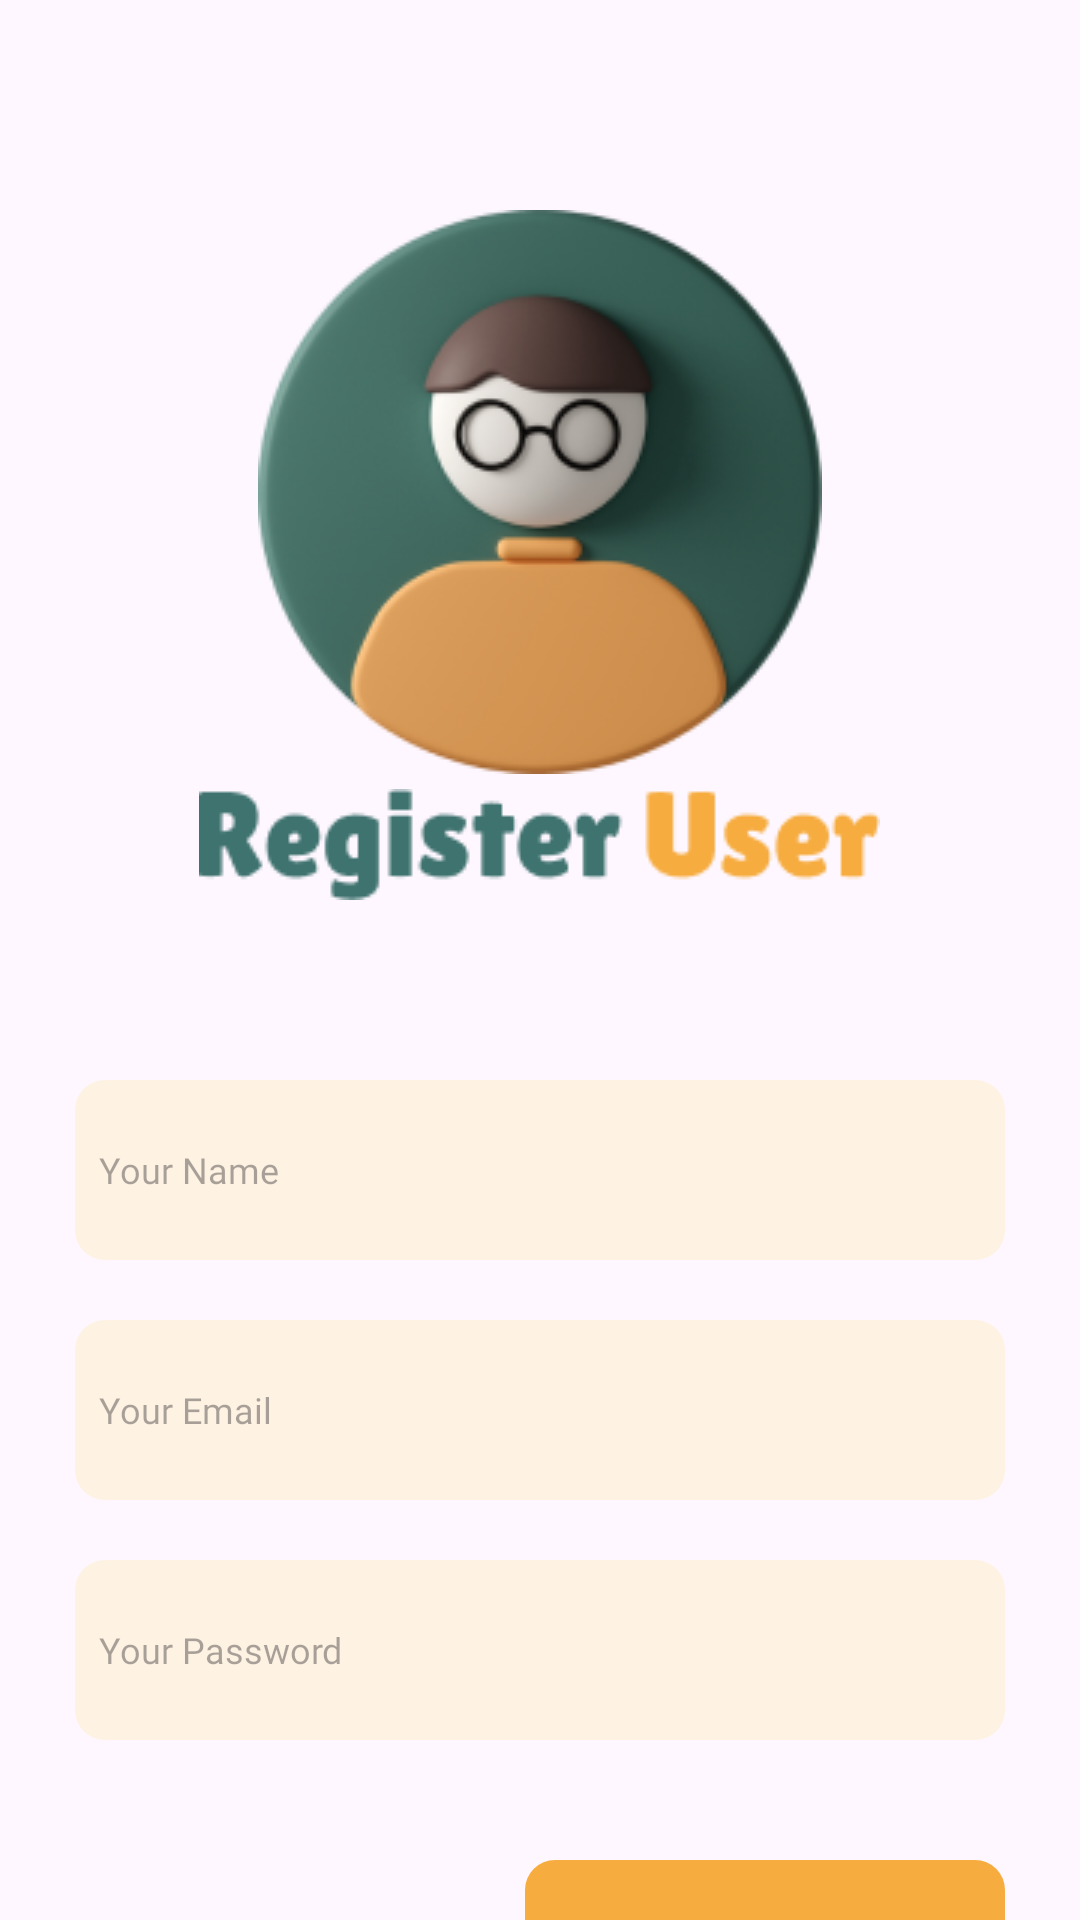

Android layout source for this screen:
<!-- AndroidManifest.xml: application theme Theme.MSIBFinalProject2 -->
<!-- res/layout/activity_register_user.xml -->
<?xml version="1.0" encoding="utf-8"?>
<LinearLayout xmlns:android="http://schemas.android.com/apk/res/android"
    xmlns:app="http://schemas.android.com/apk/res-auto"
    xmlns:tools="http://schemas.android.com/tools"
    android:layout_width="match_parent"
    android:layout_height="match_parent"
    android:orientation="vertical"
    android:layout_gravity="center"
    tools:context=".RegisterUser">

    <ImageView
        android:layout_width="wrap_content"
        android:layout_height="wrap_content"
        android:layout_marginTop="70dp"
        android:layout_gravity="center"
        app:srcCompat="@drawable/pp_users" />

    <ImageView
        android:layout_width="wrap_content"
        android:layout_height="wrap_content"
        android:layout_marginTop="5dp"
        android:layout_gravity="center"
        app:srcCompat="@drawable/text_registeruser" />

    <LinearLayout
        android:layout_width="wrap_content"
        android:layout_height="wrap_content"
        android:layout_marginTop="60dp"
        android:orientation="vertical"
        android:layout_gravity="center">
        <LinearLayout
            android:layout_width="310dp"
            android:layout_height="60dp"
            android:layout_gravity="center"
            android:background="@drawable/btn_textfield">
            <EditText
                android:id="@+id/et_name_user_rg"
                android:layout_width="match_parent"
                android:layout_height="match_parent"
                android:paddingLeft="8dp"
                android:background="#00FF0000"
                android:fontFamily="@font/poppins_medium"
                android:inputType="textPersonName"
                android:hint="Your Name"
                android:textColor="@color/texthint"
                android:textSize="12sp" />
        </LinearLayout>

        <LinearLayout
            android:layout_width="310dp"
            android:layout_height="60dp"
            android:layout_marginTop="20dp"
            android:layout_gravity="center"
            android:background="@drawable/btn_textfield">
            <EditText
                android:id="@+id/et_email_user_rg"
                android:layout_width="match_parent"
                android:layout_height="match_parent"
                android:paddingLeft="8dp"
                android:background="#00FF0000"
                android:fontFamily="@font/poppins_medium"
                android:inputType="textEmailAddress"
                android:hint="Your Email"
                android:textColor="@color/texthint"
                android:textSize="12sp" />
        </LinearLayout>
        <LinearLayout
            android:layout_width="310dp"
            android:layout_height="60dp"
            android:layout_marginTop="20dp"
            android:layout_gravity="center"
            android:background="@drawable/btn_textfield">
            <EditText
                android:id="@+id/et_password_user_rg"
                android:layout_width="match_parent"
                android:layout_height="match_parent"
                android:paddingLeft="8dp"
                android:background="#00FF0000"
                android:fontFamily="@font/poppins_medium"
                android:inputType="textPassword"
                android:hint="Your Password"
                android:textColor="@color/texthint"
                android:textSize="12sp" />
        </LinearLayout>
        <LinearLayout
            android:layout_width="160dp"
            android:layout_height="50dp"
            android:layout_marginTop="40dp"
            android:layout_gravity="end"
            android:background="@drawable/btn_orange">
            <Button
                android:id="@+id/btn_createaccount"
                android:layout_width="match_parent"
                android:layout_height="match_parent"
                android:background="#00FFFFFF"
                android:fontFamily="@font/poppins"
                android:gravity="center_vertical"
                android:textStyle="bold"
                android:text="CREATE ACCOUNT"
                android:textColor="@color/white"
                android:textSize="12sp" />
        </LinearLayout>
    </LinearLayout>
</LinearLayout>
<!-- resources referenced by this layout -->
<resources>
  <color name="texthint">#5A595B</color>
  <color name="white">#FFFFFFFF</color>
  <!-- drawable btn_orange (drawable) -->
  <?xml version="1.0" encoding="utf-8"?>
  <shape xmlns:android="http://schemas.android.com/apk/res/android">
      <corners  android:radius="10dp"/>
      <solid android:color="@color/orange"/>
  </shape>
  <!-- drawable btn_textfield (drawable) -->
  <?xml version="1.0" encoding="utf-8"?>
  <shape xmlns:android="http://schemas.android.com/apk/res/android">
      <corners  android:radius="10dp"/>
      <solid android:color="@color/textfield"/>
  </shape>
  <!-- drawable pp_users: png bitmap (drawable, 34973 bytes) -->
  <!-- drawable text_registeruser: png bitmap (drawable, 3700 bytes) -->
  <style name="Theme.MSIBFinalProject2" parent="Base.Theme.MSIBFinalProject2" />
  <color name="orange">#F6AC3F</color>
  <color name="textfield">#FEF3E2</color>
  <style name="Base.Theme.MSIBFinalProject2" parent="Theme.Material3.DayNight.NoActionBar">
          
          
      </style>
</resources>
